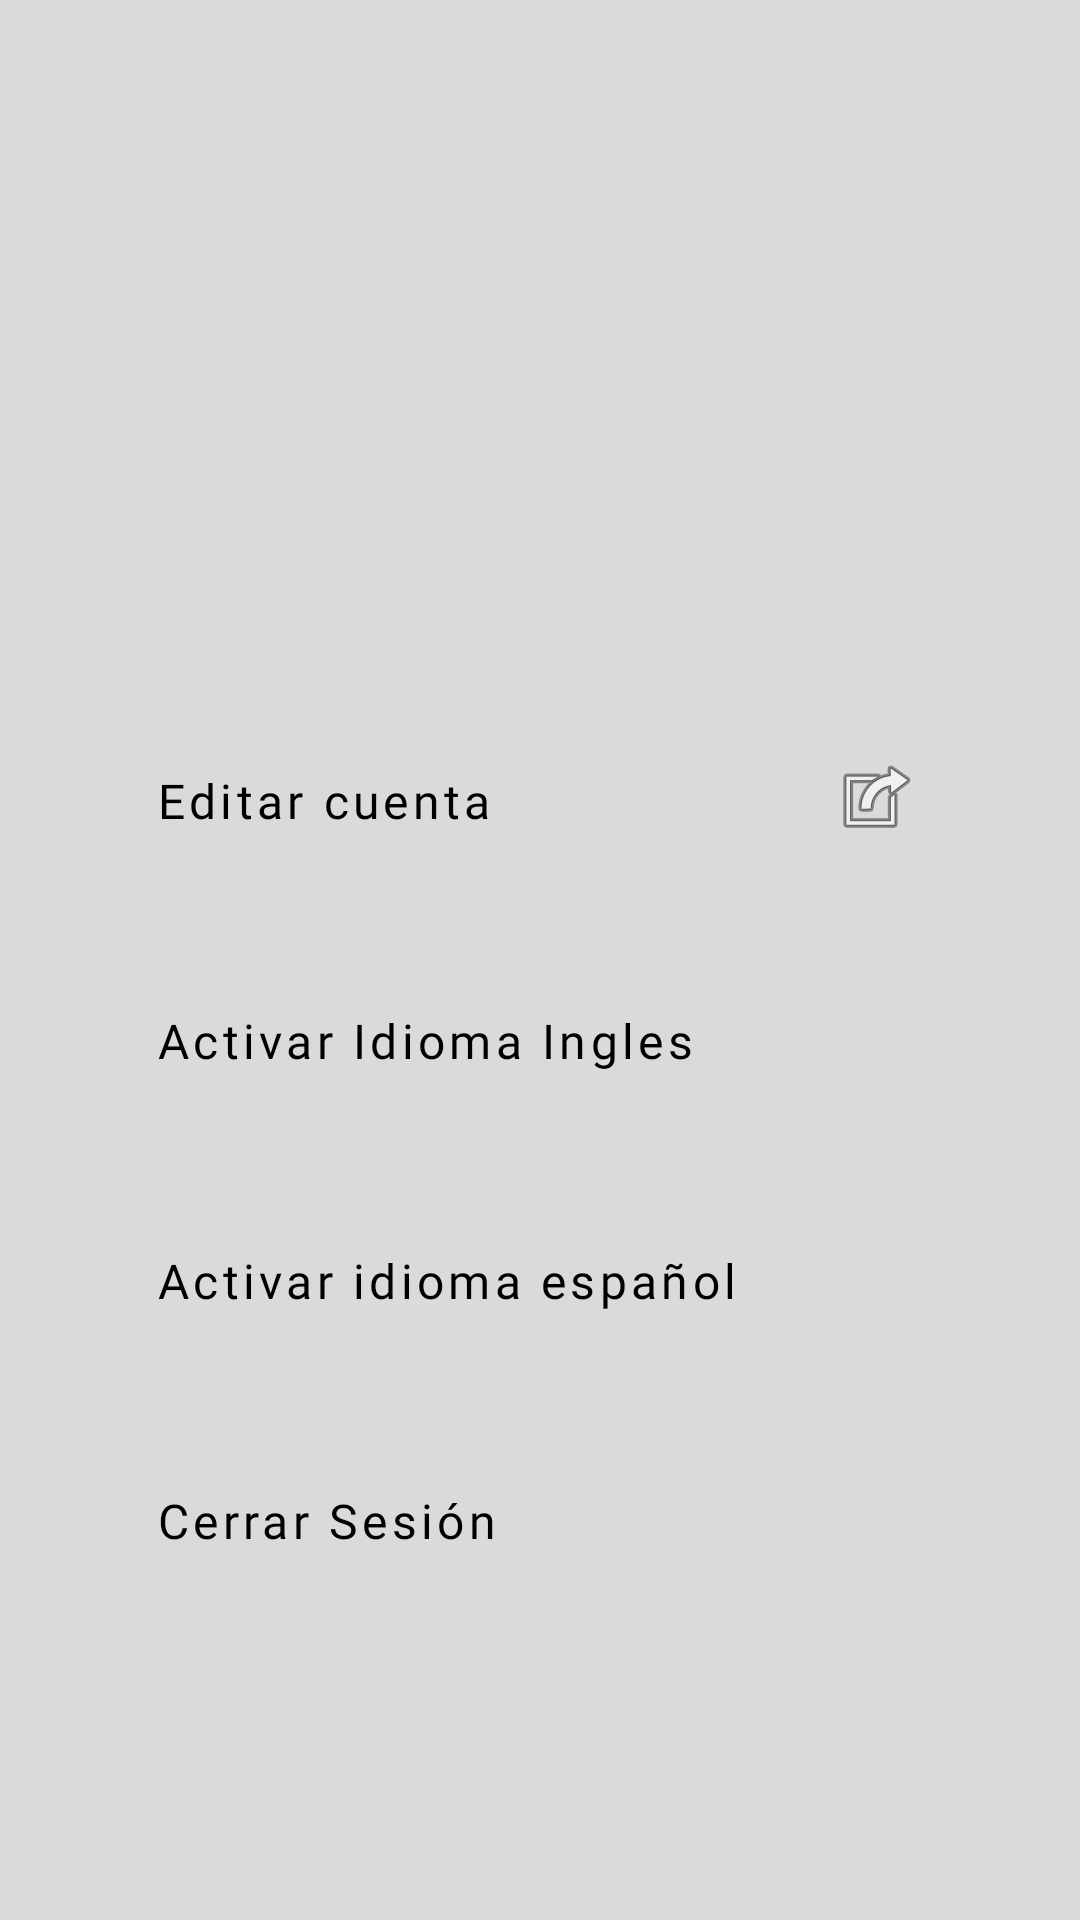

This screen was rendered from an Android layout file. Write that file and the resources it references.
<!-- AndroidManifest.xml: application theme Theme.VaxPet -->
<!-- res/layout/fragment_perfil.xml -->
<?xml version="1.0" encoding="utf-8"?>
<androidx.constraintlayout.widget.ConstraintLayout xmlns:android="http://schemas.android.com/apk/res/android"
    xmlns:app="http://schemas.android.com/apk/res-auto"
    xmlns:tools="http://schemas.android.com/tools"
    android:layout_width="match_parent"
    android:layout_height="match_parent"
    android:background="#DADADA"
    tools:context=".Perfil">

    <LinearLayout
        android:layout_width="match_parent"
        android:layout_height="match_parent"
        android:orientation="vertical"
        android:paddingLeft="36dp"
        android:paddingTop="40dp"
        android:paddingRight="36dp">

        <com.google.android.material.imageview.ShapeableImageView
            android:id="@+id/imgUsuario"
            android:layout_width="100dp"
            android:layout_height="100dp"
            android:layout_gravity="center"
            android:scaleType="centerCrop"
            app:shapeAppearanceOverlay="@style/roundedImageViewRounded"
            app:srcCompat="@drawable/logopink" />

        <TextView
            android:id="@+id/txtUsuario"
            android:layout_width="match_parent"
            android:layout_height="wrap_content"
            android:layout_marginTop="27dp"
            android:fontFamily="@font/inter_bold"
            android:textAlignment="center"
            android:textColor="@color/black"
            android:textSize="24sp" />

        <Button
            android:id="@+id/btnEditarCuenta"
            style="?attr/materialButtonOutlinedStyle"
            android:layout_width="match_parent"
            android:layout_height="57dp"
            android:layout_marginTop="39dp"
            android:backgroundTint="@color/btnGris"
            android:drawableRight="@android:drawable/ic_menu_set_as"
            android:fontFamily="@font/inter_semibold"
            android:text="@string/btnEditarCuenta"
            android:textAlignment="textStart"
            android:textAllCaps="false"
            android:textColor="@color/black"
            android:textSize="16sp"
            app:cornerRadius="8dp"
            app:strokeColor="@color/contornoGris" />


        <Button
            android:id="@+id/idiomaIngles"
            style="?attr/materialButtonOutlinedStyle"
            android:layout_width="match_parent"
            android:layout_height="57dp"
            android:layout_marginTop="23dp"
            android:backgroundTint="@color/btnGris"
            android:fontFamily="@font/inter_semibold"
            android:text="@string/activar_idioma_ingles"
            android:textAlignment="textStart"
            android:textAllCaps="false"
            android:textColor="@color/black"
            android:textSize="16sp"
            app:cornerRadius="8dp"
            app:strokeColor="@color/contornoGris" />

        <Button
            android:id="@+id/idiomaEspanol"
            style="?attr/materialButtonOutlinedStyle"
            android:layout_width="match_parent"
            android:layout_height="57dp"
            android:layout_marginTop="23dp"
            android:backgroundTint="@color/btnGris"
            android:fontFamily="@font/inter_semibold"
            android:text="@string/activar_idioma_espa_ol"
            android:textAlignment="textStart"
            android:textAllCaps="false"
            android:textColor="@color/black"
            android:textSize="16sp"
            app:cornerRadius="8dp"
            app:strokeColor="@color/contornoGris" />


        <Button
            android:id="@+id/btnCerrarSesion"
            style="?attr/materialButtonOutlinedStyle"
            android:layout_width="match_parent"
            android:layout_height="57dp"
            android:layout_marginTop="23dp"
            android:backgroundTint="@color/btnGris"
            android:fontFamily="@font/inter_semibold"
            android:text="@string/btnCerrarSesion"
            android:textAlignment="textStart"
            android:textAllCaps="false"
            android:textColor="@color/black"
            android:textSize="16sp"
            app:cornerRadius="8dp"
            app:strokeColor="@color/contornoGris" />


    </LinearLayout>
</androidx.constraintlayout.widget.ConstraintLayout>
<!-- resources referenced by this layout -->
<resources>
  <color name="black">#FF000000</color>
  <color name="btnGris">#EDEAEA</color>
  <color name="contornoGris">#9D9D9D</color>
  <string name="activar_idioma_espa_ol">Activar idioma español</string>
  <string name="activar_idioma_ingles">Activar Idioma Ingles</string>
  <string name="btnCerrarSesion">Cerrar Sesión</string>
  <string name="btnEditarCuenta">Editar cuenta</string>
  <style name="roundedImageViewRounded">
          <item name="cornerFamily">rounded</item>
          <item name="cornerSize">50%</item>
      </style>
  <style name="Theme.VaxPet" parent="Theme.MaterialComponents.DayNight.NoActionBar">
          
          <item name="colorPrimary">@color/purple_500</item>
          <item name="colorPrimaryVariant">@color/purple_700</item>
          <item name="colorOnPrimary">@color/white</item>
          
          <item name="colorSecondary">@color/teal_200</item>
          <item name="colorSecondaryVariant">@color/teal_700</item>
          <item name="colorOnSecondary">@color/black</item>
          
          <item name="android:statusBarColor">?attr/colorPrimaryVariant</item>
          
      </style>
  <color name="purple_500">#FF6200EE</color>
  <color name="purple_700">#FF3700B3</color>
  <color name="white">#FFFFFFFF</color>
  <color name="teal_200">#FF03DAC5</color>
  <color name="teal_700">#FF018786</color>
</resources>
